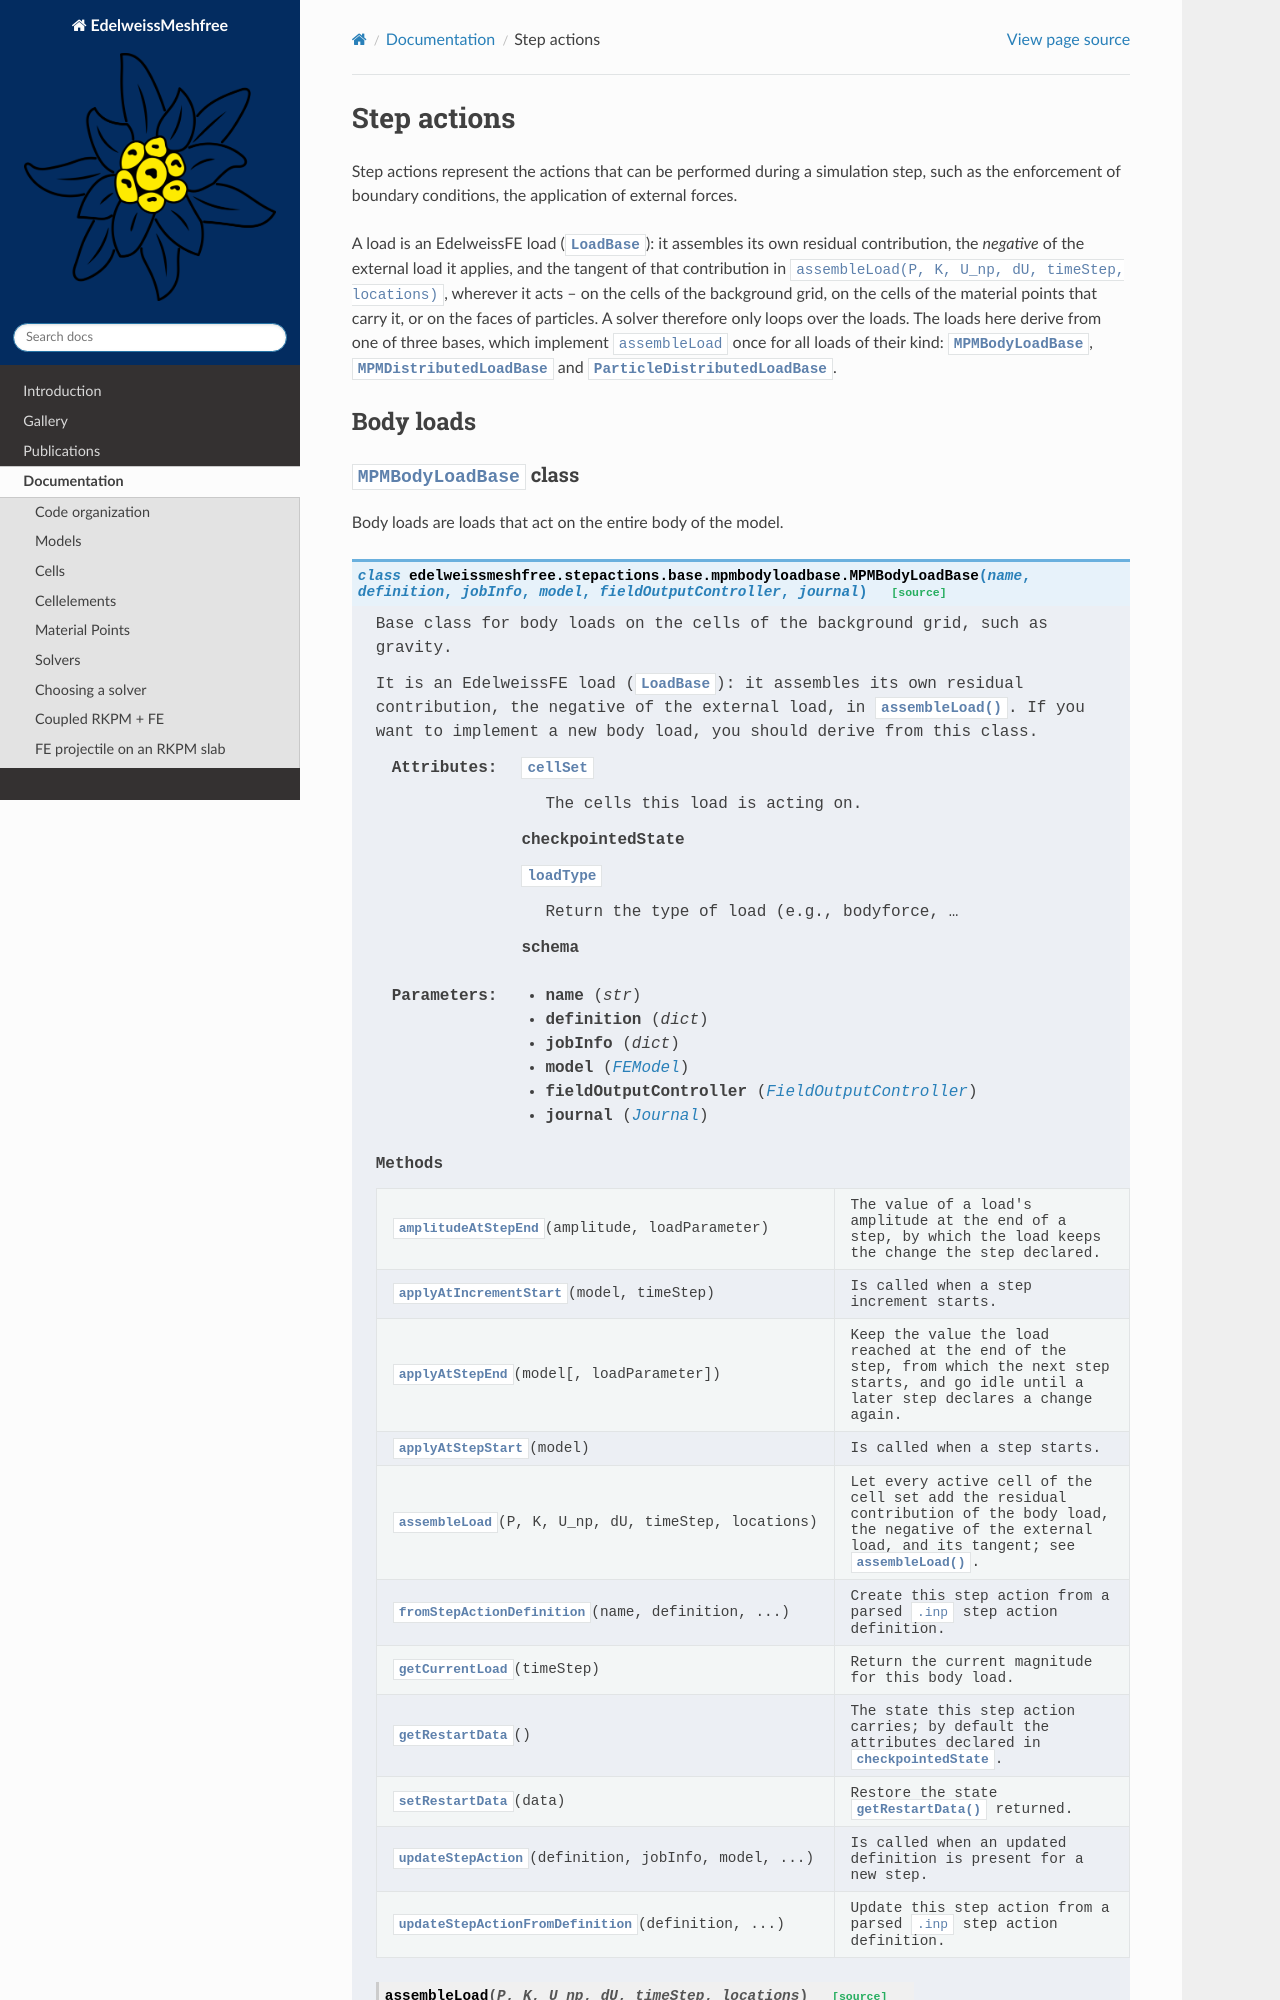

repository: Edelweiss-Numerics/EdelweissMeshfree · page: documentation/step_actions.html · generator: sphinx

Step actions
============

Step actions represent the actions that can be performed during a simulation step,
such as the enforcement of boundary conditions, the application of external forces.

A load is an EdelweissFE load (:class:`~edelweissfe.stepactions.base.loadbase.LoadBase`):
